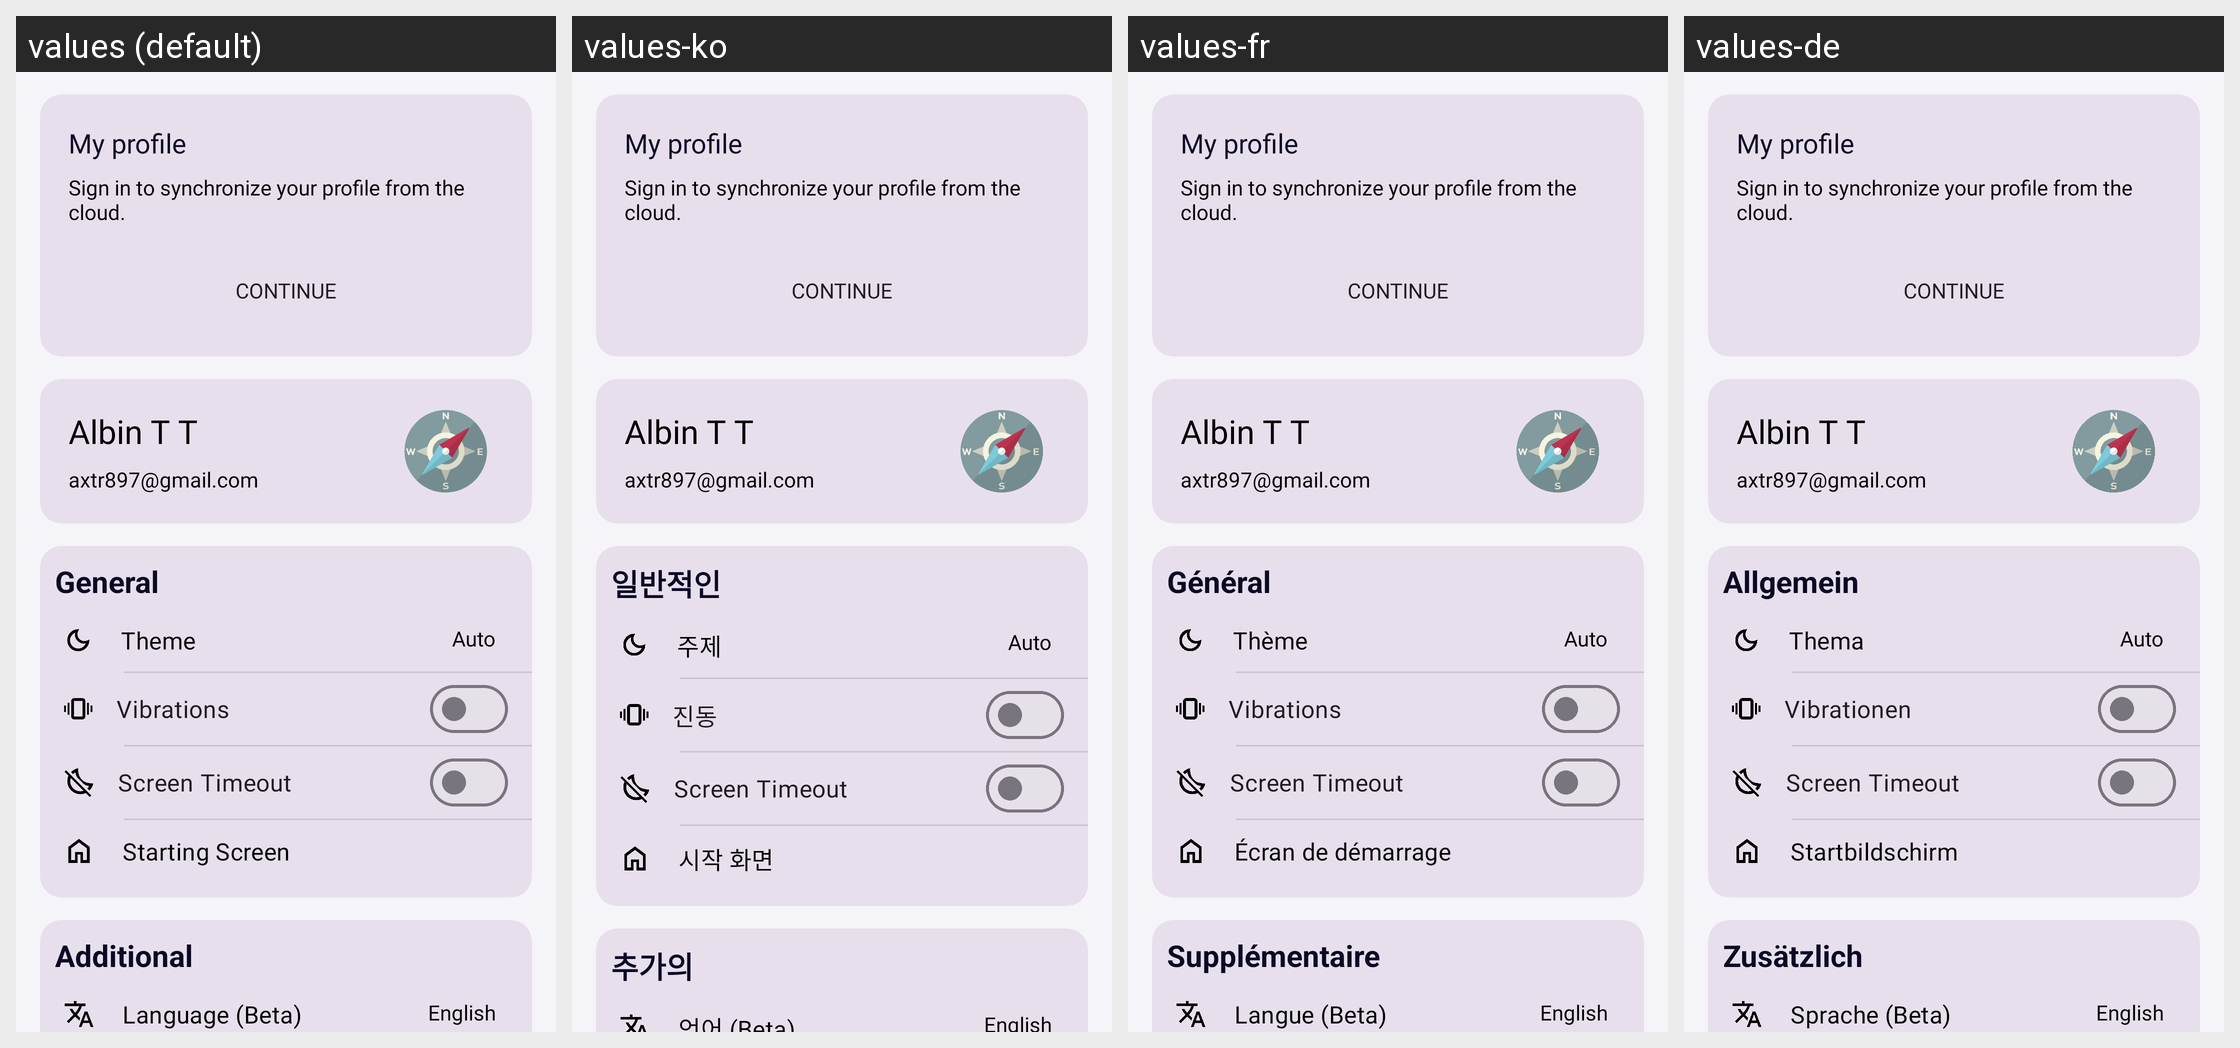

This grid shows one Android layout under several languages. Give, for every string resource on the screen, its name, the default text and each shown locale's text.
Android screen res/layout/fragment_new_settings.xml rendered under 4 locales, left to right: values (default), values-ko, values-fr, values-de. Device: Nexus 5 (rendered at 1080×1920; each locale shown at half size, 540×960, under a caption strip naming it); theme Theme.HashtagGenerator.
Other locales in the repository, not shown: values-es, values-hi, values-in, values-it, values-ja, values-pt, values-ru, values-zh.
Strings drawn on this screen, with the default value and each locale's value (text and hints the layout hard-codes, and strings that could not be matched under every locale, appear in the picture but are not listed):

general
  values: General
  values-ko: 일반적인
  values-fr: Général
  values-de: Allgemein

theme
  values: Theme
  values-ko: 주제
  values-fr: Thème
  values-de: Thema

vibrations
  values: Vibrations
  values-ko: 진동
  values-fr: Vibrations
  values-de: Vibrationen

starting_screen
  values: Starting Screen
  values-ko: 시작 화면
  values-fr: Écran de démarrage
  values-de: Startbildschirm

additional
  values: Additional
  values-ko: 추가의
  values-fr: Supplémentaire
  values-de: Zusätzlich

language
  values: Language (Beta)
  values-ko: 언어 (Beta)
  values-fr: Langue (Beta)
  values-de: Sprache (Beta)
